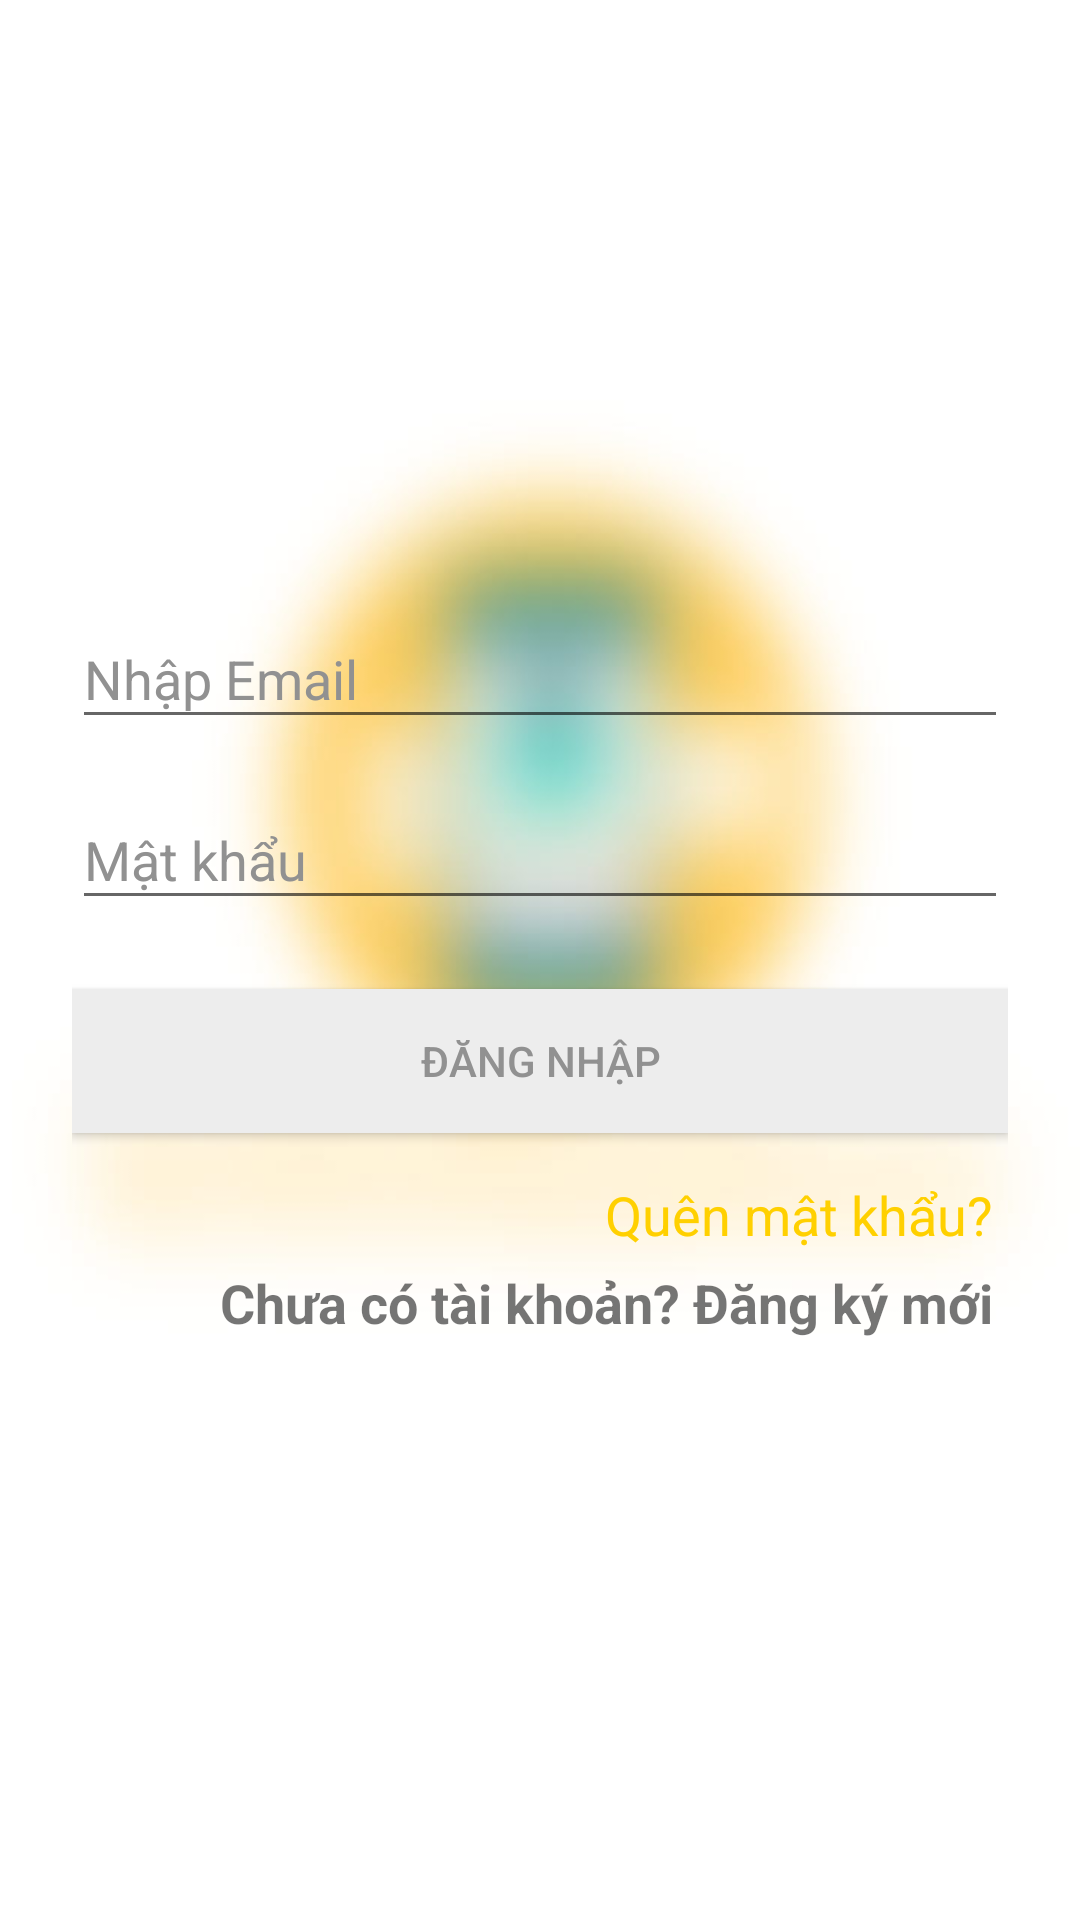

Here is an Android app screen rendered from its layout file. Give the layout XML and the strings, colors and styles it references.
<!-- AndroidManifest.xml: application theme AppTheme -->
<!-- res/layout/activity_login.xml -->
<?xml version="1.0" encoding="utf-8"?>
<ScrollView xmlns:android="http://schemas.android.com/apk/res/android"
    android:layout_width="fill_parent"
    android:layout_height="fill_parent"
    android:background="@drawable/background1"
    android:fitsSystemWindows="true">

    <LinearLayout
        android:orientation="vertical"
        android:layout_width="match_parent"
        android:layout_height="wrap_content"
        android:paddingTop="56dp"
        android:paddingLeft="24dp"
        android:paddingRight="24dp">

        <ImageView
            android:src="@drawable/login"
            android:layout_width="wrap_content"
            android:layout_height="120dp"
            android:layout_marginBottom="10dp"
            android:layout_gravity="center_horizontal" />

        <android.support.design.widget.TextInputLayout
            android:layout_width="match_parent"
            android:layout_height="wrap_content"
            android:layout_marginTop="8dp"
            android:textColorHint="#919191"
            android:layout_marginBottom="8dp">
            <EditText android:id="@+id/edtEmailLogin"
                android:layout_width="match_parent"
                android:layout_height="wrap_content"
                android:inputType="textEmailAddress"
                android:textColor="#919191"
                android:hint="Nhập Email" />
        </android.support.design.widget.TextInputLayout>

        <android.support.design.widget.TextInputLayout
            android:layout_width="match_parent"
            android:layout_height="wrap_content"
            android:textColorHint="#919191"
            android:layout_marginBottom="8dp">
            <EditText android:id="@+id/edtPassLogin"
                android:textColor="#919191"
                android:layout_width="match_parent"
                android:layout_height="wrap_content"
                android:inputType="textPassword"
                android:hint="Mật khẩu"/>
        </android.support.design.widget.TextInputLayout>

        <android.support.v7.widget.AppCompatButton
            android:layout_marginTop="15dp"
            android:id="@+id/btnDangNhap"
            android:textColor="#919191"
            android:layout_width="fill_parent"
            android:layout_height="wrap_content"
            android:background="#ededed"
            android:padding="12dp"
            android:text="Đăng nhập"/>


        <android.support.v7.widget.AppCompatTextView
            android:layout_width="wrap_content"
            android:layout_height="wrap_content"
            android:layout_gravity="right"
            android:text="Quên mật khẩu?"
            android:layout_marginRight="5sp"
            android:paddingBottom="5sp"
            android:textColor="#ffd000"
            android:textSize="18sp"
            android:id="@+id/txtQuenMK"
            android:layout_marginTop="15sp"
            />

        <android.support.v7.widget.AppCompatTextView
            android:layout_width="wrap_content"
            android:layout_height="wrap_content"
            android:layout_gravity="right"
            android:text="Chưa có tài khoản? Đăng ký mới"
            android:textStyle="bold"
            android:layout_marginRight="5sp"
            android:textSize="18sp"
            android:id="@+id/txtChuaCoTk"
            />

    </LinearLayout>
</ScrollView>
<!-- resources referenced by this layout -->
<resources>
  <!-- drawable background1: jpg bitmap (drawable, 21469 bytes) -->
  <style name="AppTheme" parent="Theme.AppCompat.Light.DarkActionBar">
          
          <item name="colorPrimary">@color/colorPrimary</item>
          <item name="colorPrimaryDark">@color/colorPrimaryDark</item>
          <item name="colorAccent">@color/colorAccent</item>
      </style>
  <color name="colorPrimary">#f7be2c</color>
  <color name="colorPrimaryDark">#ffb938</color>
  <color name="colorAccent">#f4b700</color>
</resources>
